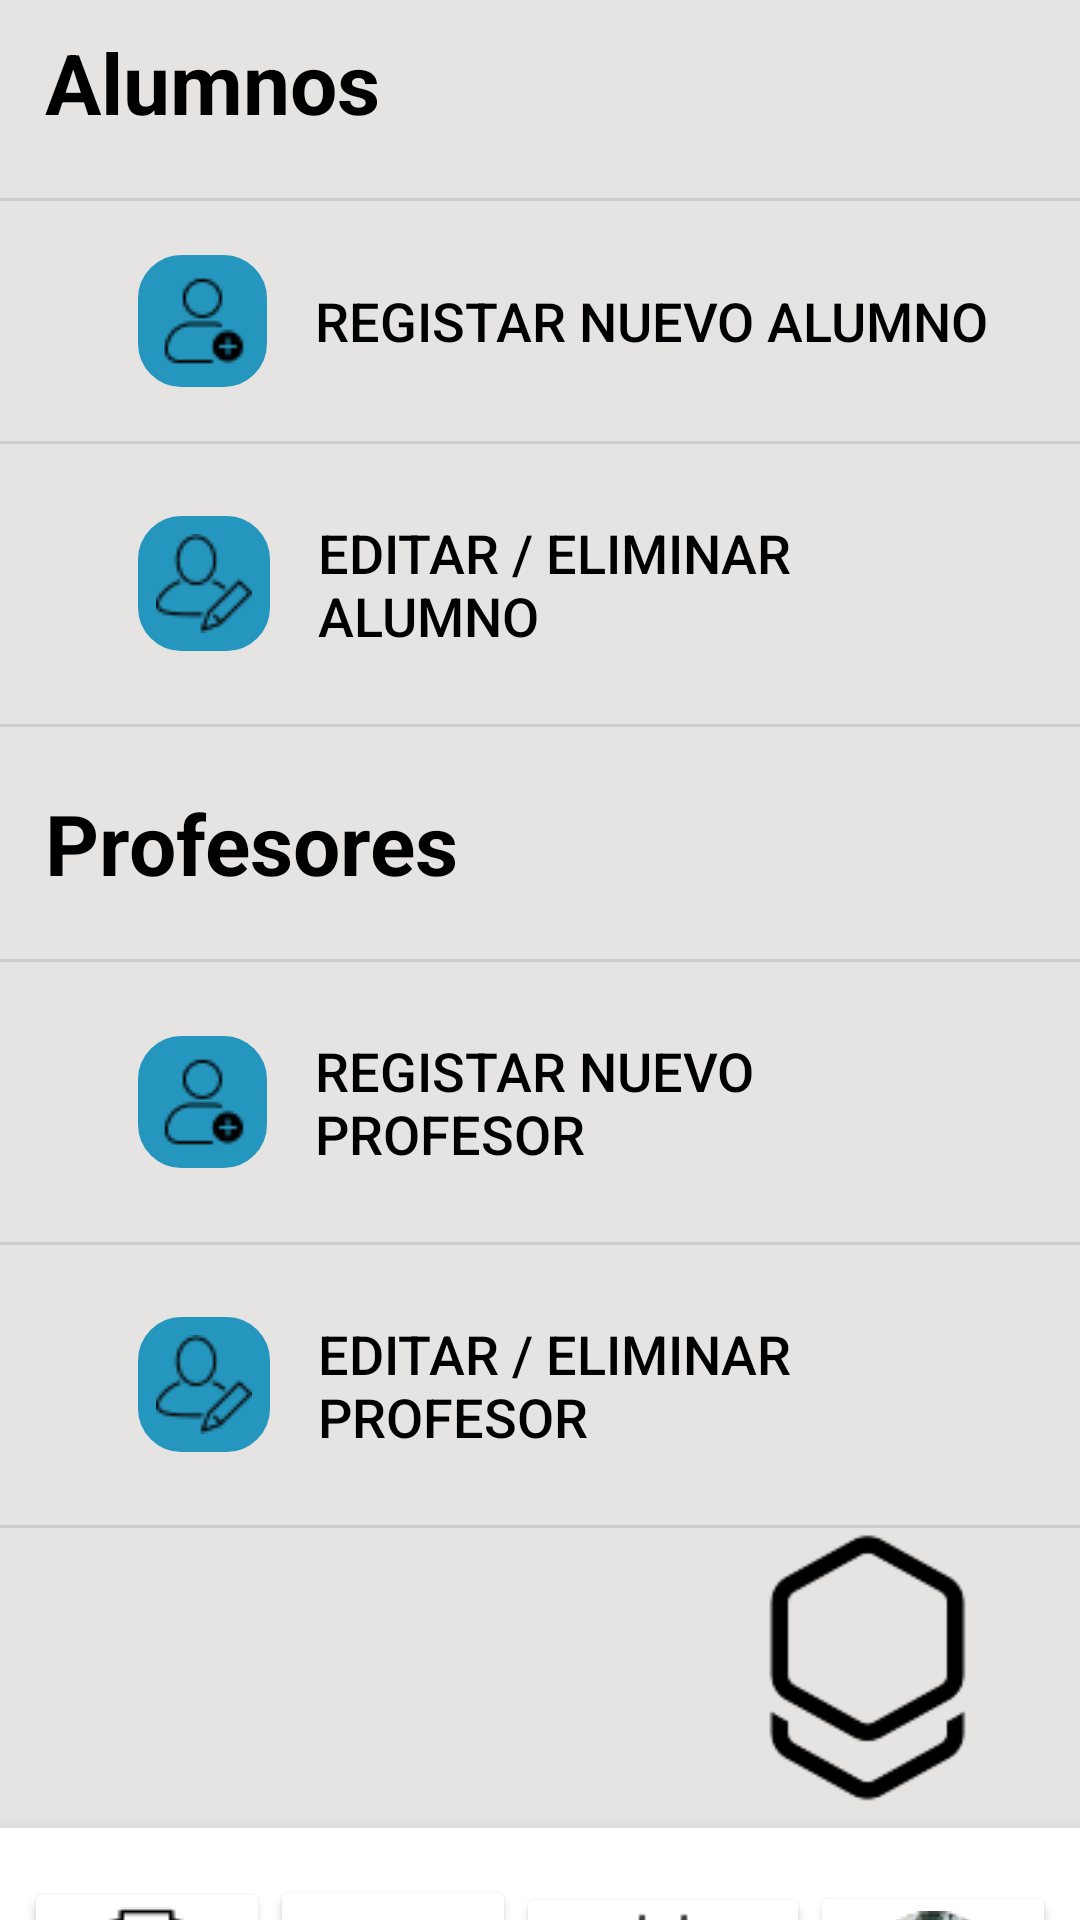

This screen was rendered from an Android layout file. Write that file and the resources it references.
<!-- AndroidManifest.xml: application theme Theme.InstitutTIC -->
<!-- res/layout/menu_registro_admin.xml -->
<?xml version="1.0" encoding="utf-8"?>
<LinearLayout xmlns:android="http://schemas.android.com/apk/res/android"
    xmlns:app="http://schemas.android.com/apk/res-auto"
    xmlns:tools="http://schemas.android.com/tools"
    android:layout_width="match_parent"
    android:layout_height="match_parent"
    android:layout_gravity="center"
    android:gravity="center"
    android:id="@+id/main"
    android:orientation="vertical"
    android:background="#E5E4E2">


    

    <TextView
        android:layout_width="match_parent"
        android:layout_height="50dp"
        android:layout_marginTop="30dp"
        android:background="@color/white"
        android:gravity="center"
        android:text="Registros"
        android:textSize="22dp"
        android:textStyle="bold" />

    <TextView
        android:layout_width="150dp"
        android:layout_height="wrap_content"
        android:layout_marginTop="20dp"
        android:layout_marginRight="90dp"
        android:gravity="left"
        android:text="@string/alumnos"
        android:textColor="@color/black"
        android:textSize="28dp"
        android:textStyle="bold" />

    <View
        android:layout_width="match_parent"
        android:layout_height="1dp"
        android:background="#CCCCCC"
        android:layout_marginTop="20dp" />

    <LinearLayout
        android:layout_width="match_parent"
        android:layout_height="wrap_content"
        android:orientation="horizontal"
        android:padding="16dp"
        android:gravity="center_vertical"
        android:background="#E5E4E2">

        
        <ImageButton
            android:id="@+id/buton_register_new_alum"
            android:layout_width="wrap_content"
            android:layout_height="wrap_content"
            android:layout_marginStart="30dp"
            android:layout_marginEnd="8dp"
            android:background="@drawable/rounded_box_background"
            android:backgroundTint="#2596BE"
            android:contentDescription="TODO"
            android:padding="6dp"
            android:src="@drawable/ic_nuevo_registro" />


        
        <Button
            android:id="@+id/btn_regis_alum_nuevo"
            android:layout_width="0dp"
            android:layout_height="wrap_content"
            android:layout_weight="1"
            android:background="@null"
            android:gravity="start|center_vertical"
            android:text="Registar nuevo alumno"
            android:textColor="#000000"
            android:backgroundTint="#E5E4E2"
            android:textSize="18sp"
            android:padding="8dp" />
    </LinearLayout>

    
    <View
        android:layout_width="match_parent"
        android:layout_height="1dp"
        android:background="#CCCCCC" />

    
    <LinearLayout
        android:layout_width="match_parent"
        android:layout_height="wrap_content"
        android:background="#E5E4E2"
        android:gravity="center_vertical"
        android:orientation="horizontal"
        android:padding="16dp">

        
        <ImageButton
            android:id="@+id/Editar_eliminar_image"
            android:layout_width="wrap_content"
            android:layout_height="wrap_content"
            android:layout_marginStart="30dp"
            android:layout_marginEnd="8dp"
            android:contentDescription="TODO"
            android:padding="6dp"
            android:backgroundTint="#2596BE"
            android:background="@drawable/rounded_box_background"
            android:src="@drawable/ic_editar_registro"
            tools:ignore="DuplicateIds,ExtraText" />

        
        <Button
            android:id="@+id/edit_elim_but"
            android:layout_width="0dp"
            android:layout_height="wrap_content"
            android:layout_weight="1"
            android:background="@null"
            android:gravity="start|center_vertical"
            android:text="Editar / Eliminar alumno "
            android:textColor="#000000"
            android:backgroundTint="#E5E4E2"
            android:textSize="18sp"
            android:padding="8dp" />


    </LinearLayout>

    
    <View
        android:layout_width="match_parent"
        android:layout_height="1dp"
        android:background="#CCCCCC" />




    <TextView
        android:layout_width="150dp"
        android:layout_height="wrap_content"
        android:layout_marginTop="20dp"
        android:layout_marginRight="90dp"
        android:gravity="left"
        android:text="Profesores"
        android:textColor="@color/black"
        android:textSize="28dp"
        android:textStyle="bold" />

    <View
        android:layout_width="match_parent"
        android:layout_height="1dp"
        android:background="#CCCCCC"
        android:layout_marginTop="20dp" />

    <LinearLayout
        android:layout_width="match_parent"
        android:layout_height="wrap_content"
        android:orientation="horizontal"
        android:padding="16dp"
        android:gravity="center_vertical"
        android:background="#E5E4E2">

        
        <ImageButton
            android:id="@+id/imageView3"
            android:layout_width="wrap_content"
            android:layout_height="wrap_content"
            android:layout_marginStart="30dp"
            android:layout_marginEnd="8dp"
            android:contentDescription="TODO"
            android:padding="6dp"
            android:backgroundTint="#2596BE"
            android:background="@drawable/rounded_box_background"
            android:src="@drawable/ic_nuevo_registro" />


        
        <Button
            android:id="@+id/botonnuevoprofe"
            android:layout_width="0dp"
            android:layout_height="wrap_content"
            android:layout_weight="1"
            android:background="@null"
            android:gravity="start|center_vertical"
            android:text="Registar nuevo profesor"
            android:textColor="#000000"
            android:backgroundTint="#E5E4E2"
            android:textSize="18sp"
            android:padding="8dp" />
    </LinearLayout>

    
    <View
        android:layout_width="match_parent"
        android:layout_height="1dp"
        android:background="#CCCCCC" />

    
    <LinearLayout
        android:layout_width="match_parent"
        android:layout_height="wrap_content"
        android:background="#E5E4E2"
        android:gravity="center_vertical"
        android:orientation="horizontal"
        android:padding="16dp">

        
        <ImageButton
            android:id="@+id/imageView5"
            android:layout_width="wrap_content"
            android:layout_height="wrap_content"
            android:layout_marginStart="30dp"
            android:layout_marginEnd="8dp"
            android:contentDescription="TODO"
            android:padding="6dp"
            android:backgroundTint="#2596BE"
            android:background="@drawable/rounded_box_background"
            android:src="@drawable/ic_editar_registro" />

        
        <Button
            android:id="@+id/botoneditarprofe"
            android:layout_width="0dp"
            android:layout_height="wrap_content"
            android:layout_weight="1"
            android:background="@null"
            android:gravity="start|center_vertical"
            android:text="Editar / Eliminar profesor "
            android:textColor="#000000"
            android:backgroundTint="#E5E4E2"
            android:textSize="18sp"
            android:padding="8dp" />


    </LinearLayout>

    
    <View
        android:layout_width="match_parent"
        android:layout_height="1dp"
        android:background="#CCCCCC" />

    <ImageView
        android:id="@+id/logoBWImage"
        android:layout_width="100dp"
        android:layout_height="100dp"
        android:src="@drawable/logo_blanconegro"
        android:layout_marginEnd="20dp"
        android:contentDescription="Logo"
        android:layout_gravity="end" />

    
    <LinearLayout
        android:layout_width="match_parent"
        android:layout_height="122dp"
        android:layout_gravity="bottom"
        android:background="#FFFFFF"
        android:elevation="8dp"
        android:gravity="center"
        android:orientation="horizontal"
        android:padding="8dp">

        
        <Button
            android:id="@+id/btn_horario"
            android:layout_width="0dp"
            android:layout_height="wrap_content"
            android:layout_weight="1"
            android:backgroundTint="@color/white"
            android:drawableTop="@drawable/ic_horario"
            android:drawablePadding="8dp"
            android:gravity="center"
            android:text="Horario"
            android:textColor="#000000"
            android:textSize="12sp" />

        

        

        <Button
            android:id="@+id/btn_registro"
            android:layout_width="0dp"
            android:layout_height="wrap_content"
            android:layout_weight="1"
            android:backgroundTint="@color/white"
            android:drawableTop="@drawable/ic_registro_azul"
            android:drawablePadding="8dp"
            android:gravity="center"
            android:text="Registro"
            android:textColor="#2596BE"
            android:textSize="12sp" />

        <Button
            android:id="@+id/btn_asistencias"
            android:layout_width="16dp"
            android:layout_height="wrap_content"
            android:layout_weight="1"
            android:backgroundTint="@color/white"
            android:drawableTop="@drawable/ic_asistencias"
            android:drawablePadding="9dp"
            android:gravity="center"
            android:text="Asistencias"
            android:textColor="#000000"
            android:textSize="10sp" />

        
        <Button
            android:id="@+id/btn_perfil"
            android:layout_width="0dp"
            android:layout_height="wrap_content"
            android:layout_weight="1"
            android:backgroundTint="@color/white"
            android:drawableTop="@drawable/ic_perfil"
            android:drawablePadding="8dp"
            android:gravity="center"
            android:text="Perfil"
            android:textColor="#000000"
            android:textSize="12sp" />
    </LinearLayout>

</LinearLayout>
<!-- resources referenced by this layout -->
<resources>
  <color name="black">#FF000000</color>
  <color name="white">#FFFFFFFF</color>
  <!-- drawable ic_asistencias: png bitmap (drawable, 920 bytes) -->
  <!-- drawable ic_editar_registro: png bitmap (drawable, 956 bytes) -->
  <!-- drawable ic_horario: png bitmap (drawable, 1063 bytes) -->
  <!-- drawable ic_nuevo_registro: png bitmap (drawable, 615 bytes) -->
  <!-- drawable ic_perfil: png bitmap (drawable, 4589 bytes) -->
  <!-- drawable ic_registro_azul: png bitmap (drawable, 1397 bytes) -->
  <!-- drawable logo_blanconegro: png bitmap (drawable, 2979 bytes) -->
  <!-- drawable rounded_box_background (drawable) -->
  <shape xmlns:android="http://schemas.android.com/apk/res/android">
      <solid android:color="#F5F5F5" />
      <corners android:radius="14dp" />
      <stroke android:width="1dp" android:color="#CCCCCC" />
  </shape>
  <string name="alumnos">Alumnos</string>
  <style name="Theme.InstitutTIC" parent="Base.Theme.InstitutTIC" />
  <style name="Base.Theme.InstitutTIC" parent="Theme.Material3.DayNight.NoActionBar">
          
          
      </style>
</resources>
